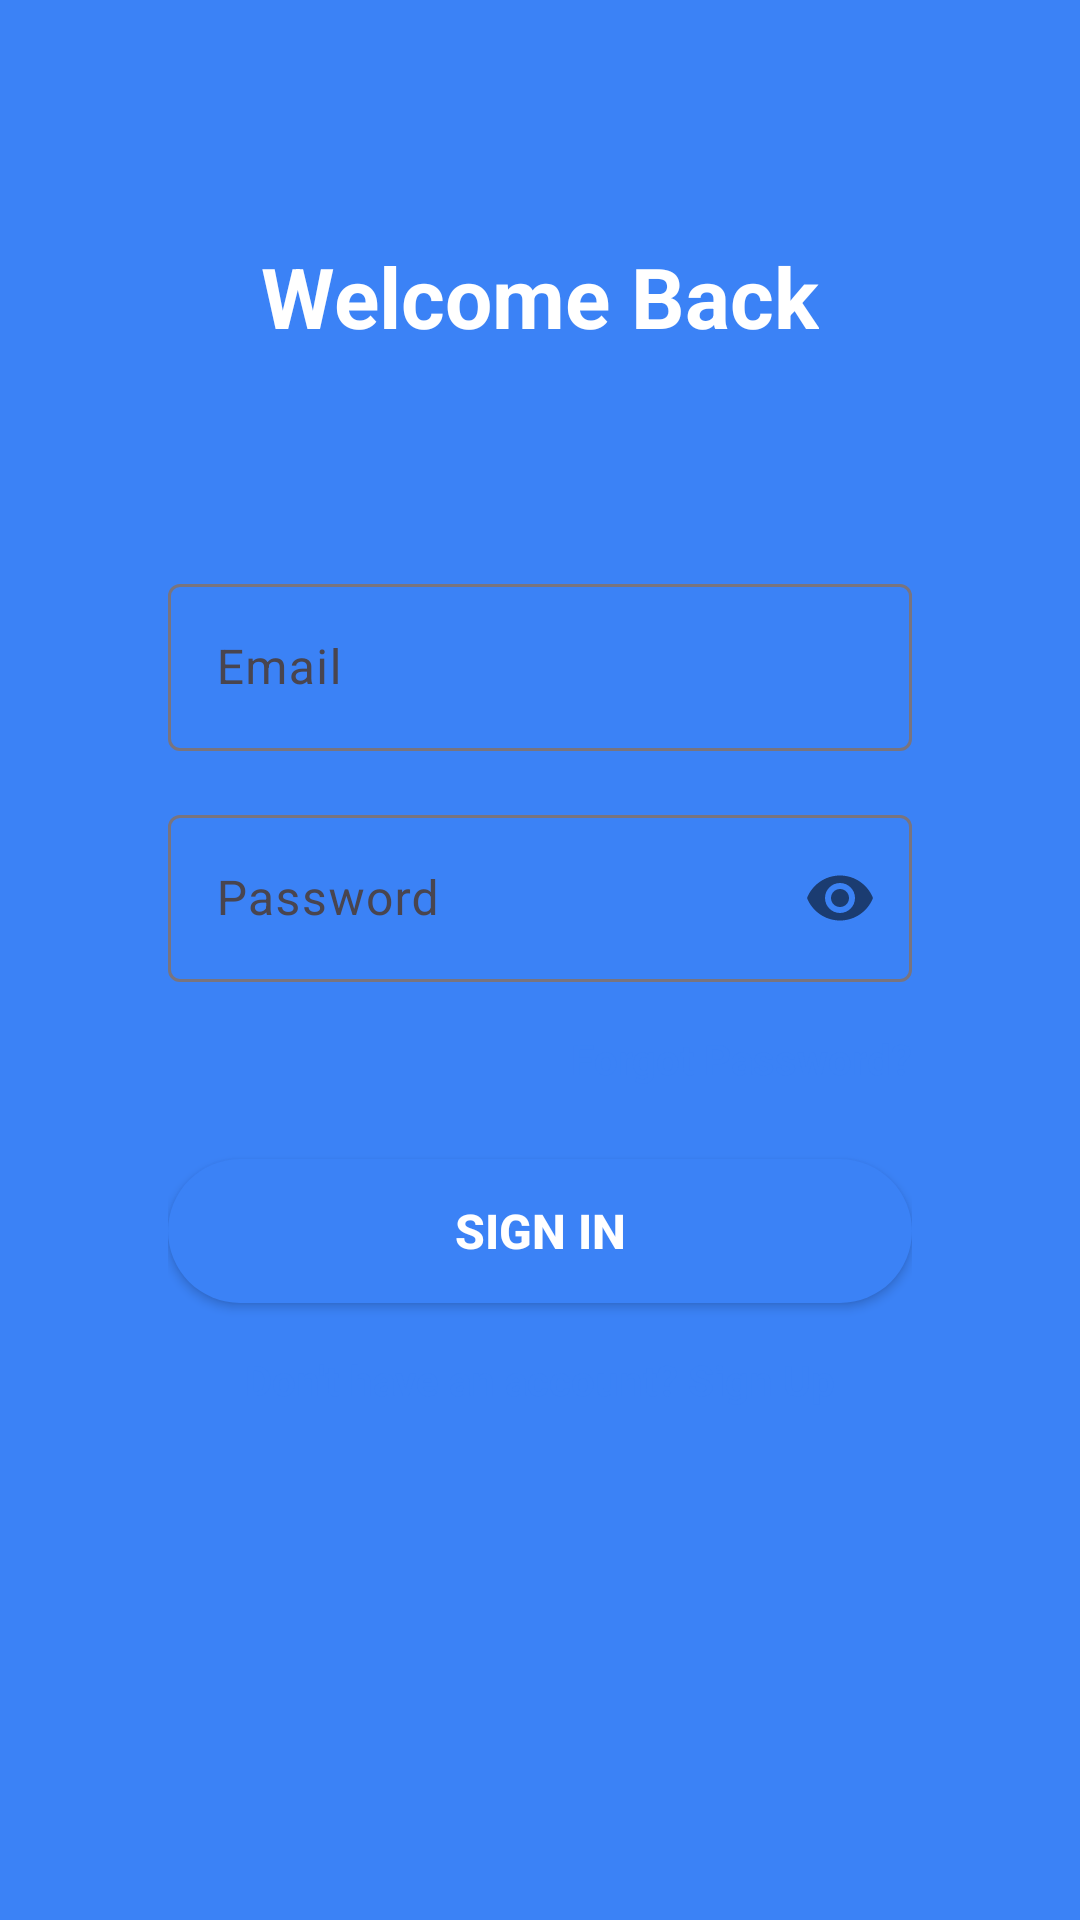

Android layout source for this screen:
<!-- AndroidManifest.xml: application theme Theme.Skillconnect -->
<!-- res/layout/activity_signin.xml -->
<?xml version="1.0" encoding="utf-8"?>
<LinearLayout xmlns:android="http://schemas.android.com/apk/res/android"
    xmlns:app="http://schemas.android.com/apk/res-auto"
    android:layout_width="match_parent"
    android:layout_height="match_parent"
    android:background="@color/blue_500"
    android:orientation="vertical"
    android:padding="32dp">

    
    <TextView
        android:layout_width="wrap_content"
        android:layout_height="wrap_content"
        android:layout_gravity="center"
        android:layout_marginTop="48dp"
        android:layout_marginBottom="32dp"
        android:text="Welcome Back"
        android:textColor="@color/white"
        android:textSize="28sp"
        android:textStyle="bold" />

    
    <LinearLayout
        android:layout_width="match_parent"
        android:layout_height="wrap_content"
        android:layout_marginTop="16dp"
        android:background="@drawable/rounded_white_bg"
        android:orientation="vertical"
        android:padding="24dp">

        <com.google.android.material.textfield.TextInputLayout
            android:layout_width="match_parent"
            android:layout_height="wrap_content"
            android:layout_marginBottom="16dp"
            android:hint="Email">

            <com.google.android.material.textfield.TextInputEditText
                android:id="@+id/et_email"
                android:layout_width="match_parent"
                android:layout_height="wrap_content"
                android:inputType="textEmailAddress" />

        </com.google.android.material.textfield.TextInputLayout>

        <com.google.android.material.textfield.TextInputLayout
            android:layout_width="match_parent"
            android:layout_height="wrap_content"
            android:layout_marginBottom="16dp"
            android:hint="Password"
            app:passwordToggleEnabled="true">

            <com.google.android.material.textfield.TextInputEditText
                android:id="@+id/et_password"
                android:layout_width="match_parent"
                android:layout_height="wrap_content"
                android:inputType="textPassword" />

        </com.google.android.material.textfield.TextInputLayout>

        <TextView
            android:id="@+id/tv_forgot_password"
            android:layout_width="wrap_content"
            android:layout_height="wrap_content"
            android:layout_gravity="end"
            android:layout_marginBottom="24dp"
            android:text="Forgot Password?"
            android:textColor="@color/blue_500"
            android:textSize="14sp"
            android:textStyle="bold" />

        <Button
            android:id="@+id/btn_sign_in"
            android:layout_width="match_parent"
            android:layout_height="wrap_content"
            android:background="@drawable/button_primary_bg"
            android:backgroundTint="@color/blue_500"
            android:text="Sign In"
            android:textColor="@color/white"
            android:textSize="16sp"
            android:textStyle="bold" />

        <TextView
            android:id="@+id/tv_create_account"
            android:layout_width="wrap_content"
            android:layout_height="wrap_content"
            android:layout_gravity="center"
            android:layout_marginTop="16dp"
            android:text="Don't have an account? Sign Up"
            android:textColor="@color/blue_500"
            android:textSize="14sp"
            android:textStyle="bold" />

    </LinearLayout>

</LinearLayout>
<!-- resources referenced by this layout -->
<resources>
  <color name="blue_500">#3B82F6</color>
  <color name="white">#FFFFFF</color>
  <!-- drawable button_primary_bg (drawable) -->
  <shape xmlns:android="http://schemas.android.com/apk/res/android"
      android:shape="rectangle">
      <solid android:color="@color/blue_500" />
      <corners android:radius="24dp" />
  </shape>
  <style name="Theme.Skillconnect" parent="Base.Theme.Skillconnect" />
  <style name="Base.Theme.Skillconnect" parent="Theme.Material3.DayNight.NoActionBar">
          
          
      </style>
</resources>
